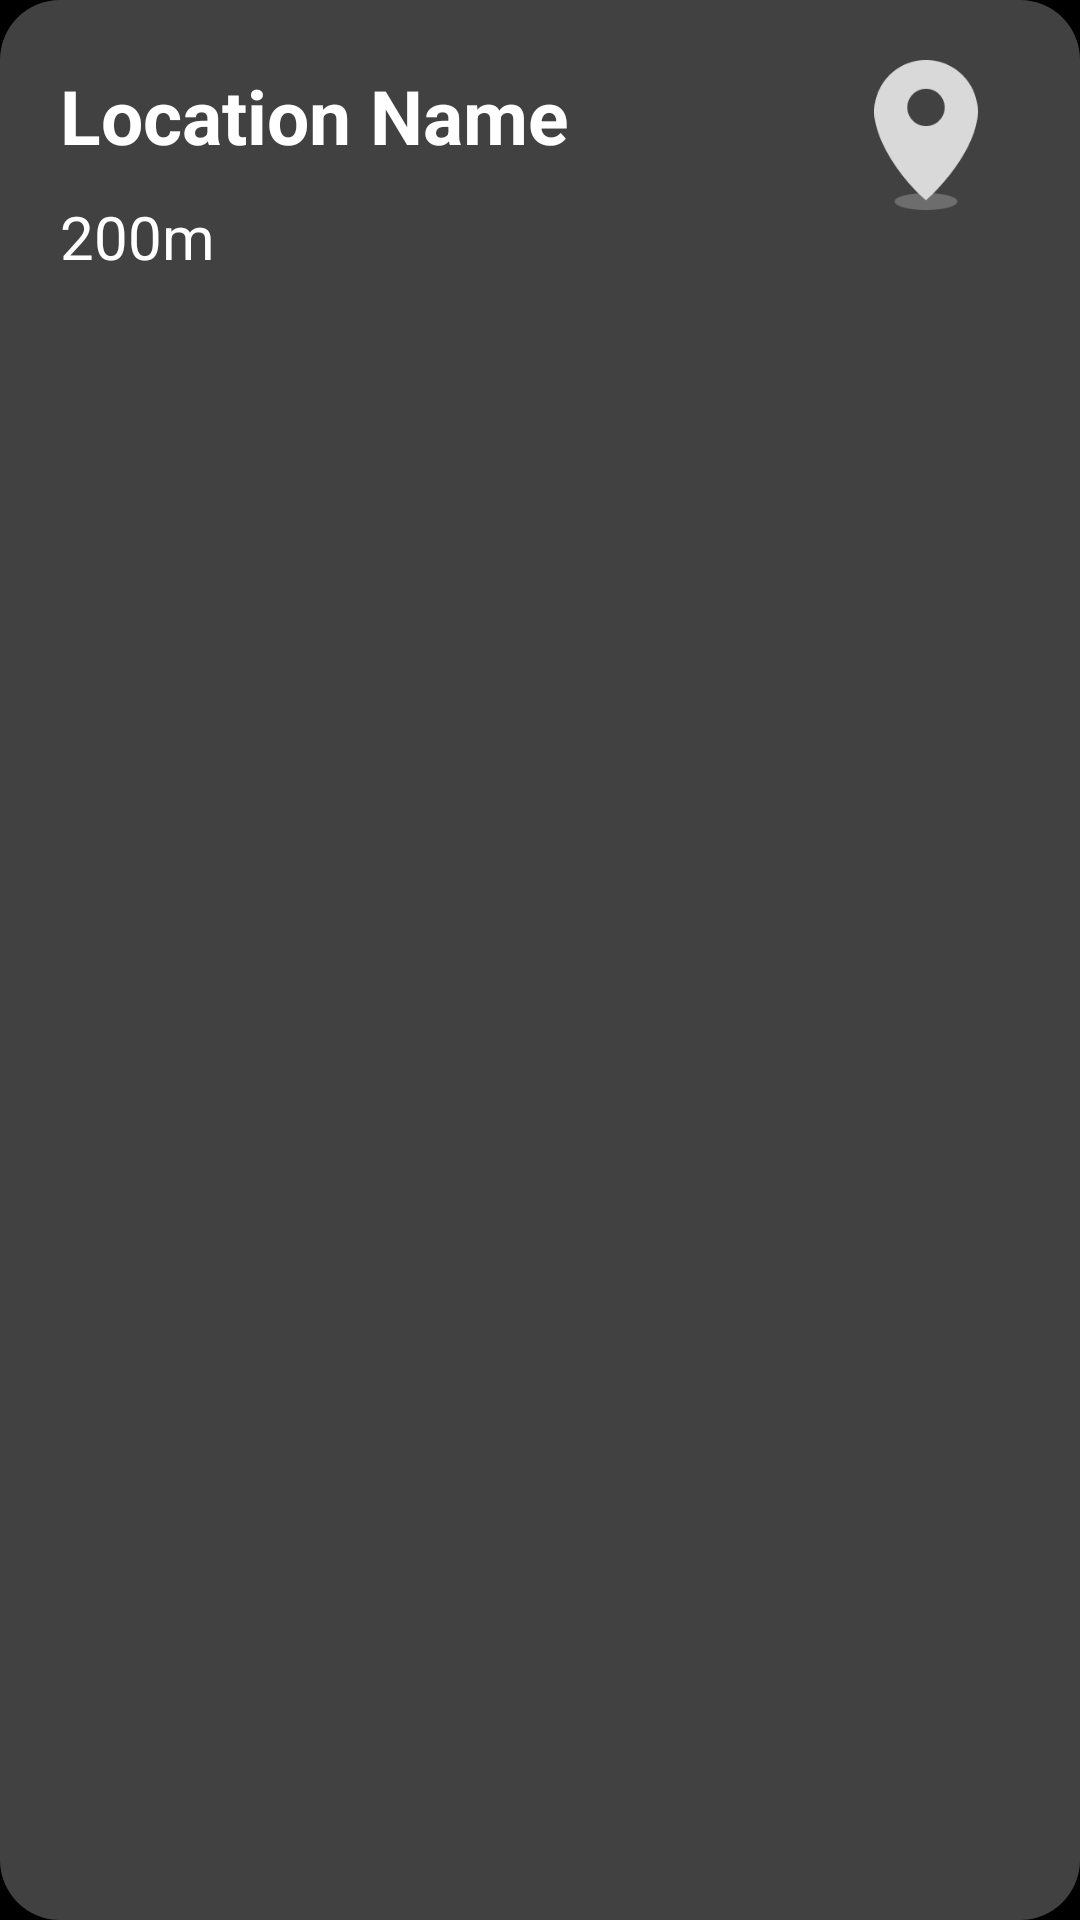

Here is an Android app screen rendered from its layout file. Give the layout XML and the strings, colors and styles it references.
<!-- AndroidManifest.xml: application theme Theme.GeoWake -->
<!-- res/layout/alarm_row.xml -->
<?xml version="1.0" encoding="utf-8"?>
<LinearLayout
    xmlns:android="http://schemas.android.com/apk/res/android"
    android:layout_width="match_parent"
    android:layout_height="wrap_content"
    android:orientation="vertical"
    android:layout_margin="5dp"
    android:background="@drawable/alarm_row_bg">

    <RelativeLayout
        android:layout_width="match_parent"
        android:layout_height="wrap_content"
        android:paddingHorizontal="10dp"
        android:paddingVertical="20dp">

        <LinearLayout
            android:layout_width="wrap_content"
            android:layout_height="wrap_content"
            android:orientation="vertical"
            android:layout_alignParentStart="true"
            android:layout_centerInParent="true">

            <TextView
                android:id="@+id/alarm_name_tv"
                android:layout_width="wrap_content"
                android:layout_height="wrap_content"
                android:text="Location Name"
                android:textColor="@color/white"
                android:layout_centerVertical="true"
                android:textSize="25sp"
                android:textStyle="bold"
                android:layout_marginStart="10dp"
                android:layout_marginBottom="10dp" />

            <TextView
                android:id="@+id/alarm_distance_tv"
                android:layout_width="wrap_content"
                android:layout_height="wrap_content"
                android:text="200m"
                android:textSize="20sp"
                android:textStyle="normal"
                android:textColor="@color/white"
                android:layout_marginStart="10dp" />

        </LinearLayout>


        <LinearLayout
            android:id="@+id/icon_ll"
            android:layout_width="wrap_content"
            android:layout_height="wrap_content"
            android:layout_alignParentEnd="true"
            android:layout_centerInParent="true"
            android:orientation="vertical"
            android:layout_marginEnd="10dp">

            <ImageView
                android:id="@+id/icon_iv"
                android:layout_width="50dp"
                android:layout_height="50dp"
                android:src="@drawable/location_icon_0"
                android:layout_gravity="center" />

            <TextView
                android:id="@+id/tracking_tv"
                android:layout_width="wrap_content"
                android:layout_height="wrap_content"
                android:text="@string/tracking"
                android:textColor="@color/white"
                android:visibility="invisible"
                android:layout_gravity="center"
                android:layout_marginTop="5dp"/>

        </LinearLayout>

    </RelativeLayout>

</LinearLayout>
<!-- resources referenced by this layout -->
<resources>
  <color name="white">#FFFFFFFF</color>
  <!-- drawable alarm_row_bg (drawable) -->
  <?xml version="1.0" encoding="utf-8"?>
  <shape xmlns:android="http://schemas.android.com/apk/res/android">
  
      <solid android:color="#414141"/>
      <corners android:radius="20dp"/>
  
  </shape>
  <!-- drawable location_icon_0: png bitmap (drawable, 3653 bytes) -->
  <string name="tracking">Tracking…</string>
  <style name="Theme.GeoWake" parent="Base.Theme.GeoWake" />
  <style name="Base.Theme.GeoWake" parent="Theme.AppCompat.DayNight.DarkActionBar">
          
          
          <item name="android:windowBackground">@color/black</item>
          <item name="android:itemBackground">#434343</item>
          <item name="android:textColor">@color/white</item>
          <item name="android:textColorSecondary">#8A8A8A</item>
          <item name="alertDialogTheme">@style/alert_dialog_theme</item>
      </style>
  <color name="black">#FF000000</color>
  <style name="alert_dialog_theme" parent="Theme.AppCompat.Light.Dialog.Alert">
          <item name="android:windowBackground">@drawable/alarm_row_bg</item>
          <item name="android:textColorPrimary">@color/white</item>
          <item name="android:buttonBarPositiveButtonStyle">@style/PositiveButtonStyle</item>
          <item name="android:buttonBarNegativeButtonStyle">@style/NegativeButtonStyle</item>
      </style>
  <style name="PositiveButtonStyle" parent="Widget.AppCompat.Button.ButtonBar.AlertDialog">
          <item name="android:textColor">@android:color/white</item>
          <item name="android:backgroundTint">@android:color/transparent</item>
      </style>
  <style name="NegativeButtonStyle" parent="Widget.AppCompat.Button.ButtonBar.AlertDialog">
          <item name="android:textColor">@android:color/white</item>
          <item name="android:backgroundTint">@android:color/transparent</item>
      </style>
</resources>
